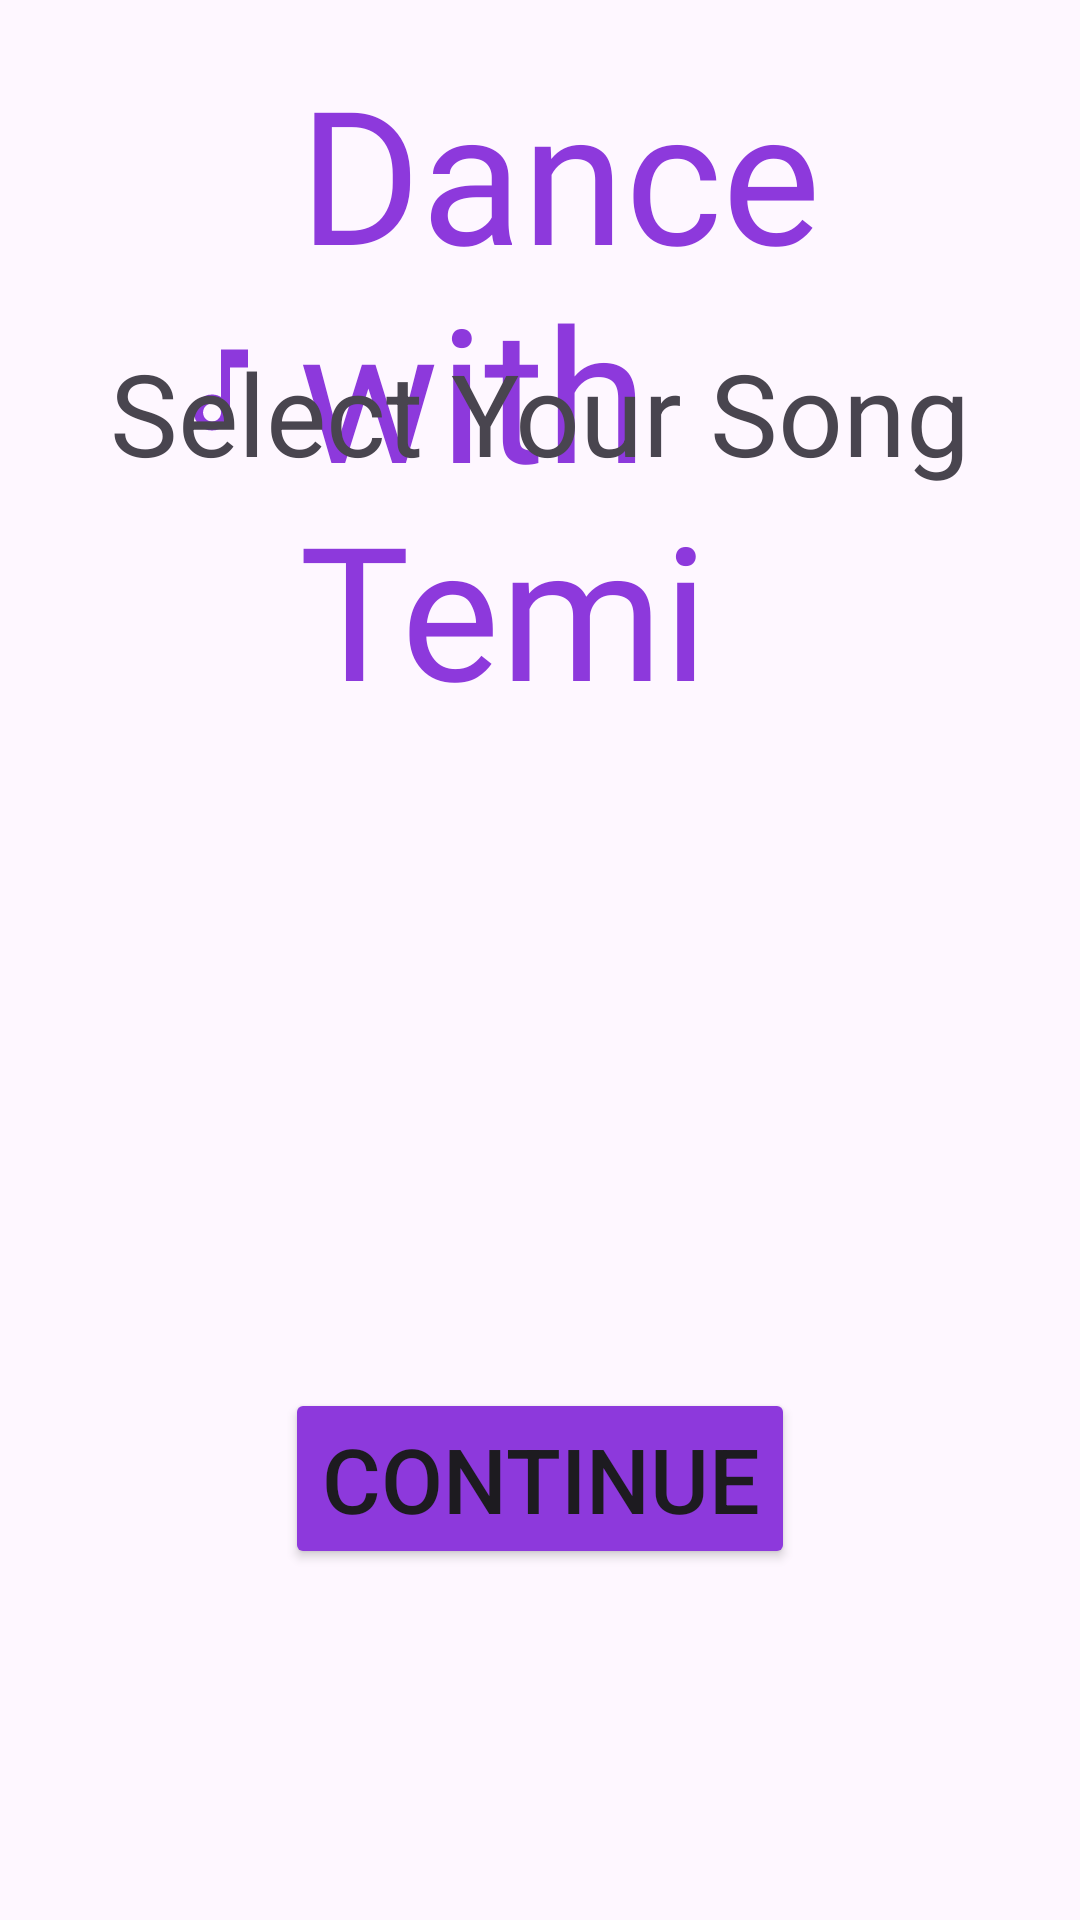

Here is an Android app screen rendered from its layout file. Give the layout XML and the strings, colors and styles it references.
<!-- AndroidManifest.xml: application theme Theme.TemiV1 -->
<!-- res/layout/fragment_song_selection.xml -->
<?xml version="1.0" encoding="utf-8"?>
<androidx.constraintlayout.widget.ConstraintLayout xmlns:android="http://schemas.android.com/apk/res/android"
    xmlns:app="http://schemas.android.com/apk/res-auto"
    xmlns:tools="http://schemas.android.com/tools"
    android:layout_width="match_parent"
    android:layout_height="match_parent"
    tools:context="ui.fragments.dance_session.SongSelectionFragment">

    <include
        layout="@layout/top_bar"
        android:layout_width="match_parent"
        android:layout_height="wrap_content"
        app:layout_constraintTop_toTopOf="parent"
        app:layout_constraintStart_toStartOf="parent" />

    <TextView
        android:id="@+id/songSelectionTitle"
        android:layout_width="wrap_content"
        android:layout_height="wrap_content"
        android:layout_marginTop="112dp"
        android:text="@string/select_your_song"
        android:textSize="38sp"
        app:layout_constraintEnd_toEndOf="parent"
        app:layout_constraintHorizontal_bias="0.5"
        app:layout_constraintStart_toStartOf="parent"
        app:layout_constraintTop_toTopOf="parent" />

    <androidx.recyclerview.widget.RecyclerView
        android:id="@+id/recycler_songs"
        android:layout_width="wrap_content"
        android:layout_height="wrap_content"
        android:layout_marginStart="1dp"
        android:layout_marginBottom="1dp"
        android:clipToPadding="false"
        app:layout_constraintBottom_toTopOf="@+id/songContinueButton"
        app:layout_constraintEnd_toEndOf="parent"
        app:layout_constraintHorizontal_bias="0.5"
        app:layout_constraintStart_toStartOf="parent"
        app:layout_constraintTop_toBottomOf="@id/songSelectionTitle" />

    <Button
        android:id="@+id/songContinueButton"
        android:layout_width="wrap_content"
        android:layout_height="wrap_content"
        android:layout_marginTop="65dp"
        android:text="@string/btn_continue"
        android:textSize="30sp"
        android:backgroundTint="@color/purple_text"
        app:layout_constraintBottom_toBottomOf="parent"
        app:layout_constraintEnd_toEndOf="parent"
        app:layout_constraintStart_toStartOf="parent"
        app:layout_constraintTop_toBottomOf="@+id/recycler_songs" />

</androidx.constraintlayout.widget.ConstraintLayout>
<!-- res/layout/top_bar.xml (included above) -->
<?xml version="1.0" encoding="utf-8"?>
<androidx.constraintlayout.widget.ConstraintLayout xmlns:android="http://schemas.android.com/apk/res/android"
    xmlns:app="http://schemas.android.com/apk/res-auto"
    android:layout_width="match_parent"
    android:layout_height="wrap_content"
    android:padding="@dimen/spacing_medium">

    <ImageButton
        android:id="@+id/backButton"
        android:layout_width="72dp"
        android:layout_height="72dp"
        android:background="?attr/selectableItemBackgroundBorderless"
        android:contentDescription="@string/back"
        android:padding="8dp"
        android:scaleType="fitCenter"
        android:src="@drawable/baseline_arrow_circle_left_24"
        app:layout_constraintBottom_toBottomOf="parent"
        app:layout_constraintStart_toStartOf="parent"
        app:layout_constraintTop_toTopOf="parent"
        app:layout_constraintVertical_bias="0.0" />

    <TextView
        android:id="@+id/logo"
        android:layout_width="wrap_content"
        android:layout_height="wrap_content"
        android:layout_marginBottom="4dp"
        android:drawablePadding="8dp"
        android:fontFamily="@font/baloo_chettan"
        android:text="@string/dance_with_temi"
        android:textColor="@color/purple_text"
        android:textSize="62sp"
        app:drawableEndCompat="@drawable/outline_music_note_24"
        app:drawableStartCompat="@drawable/outline_music_note_24"
        app:drawableTint="@color/purple_text"
        app:layout_constraintBottom_toBottomOf="parent"
        app:layout_constraintEnd_toEndOf="parent"
        app:layout_constraintHorizontal_bias="0.452"
        app:layout_constraintStart_toEndOf="@+id/backButton" />


</androidx.constraintlayout.widget.ConstraintLayout>
<!-- resources referenced by this layout -->
<resources>
  <color name="purple_text">#8D39DC</color>
  <dimen name="spacing_medium">16dp</dimen>
  <!-- drawable outline_music_note_24 (drawable) -->
  <vector xmlns:android="http://schemas.android.com/apk/res/android" android:height="36dp" android:tint="#000000" android:viewportHeight="24" android:viewportWidth="24" android:width="36dp">
        
      <path android:fillColor="@android:color/white" android:pathData="M12,3l0.01,10.55c-0.59,-0.34 -1.27,-0.55 -2,-0.55C7.79,13 6,14.79 6,17s1.79,4 4.01,4S14,19.21 14,17L14,7h4L18,3h-6zM10.01,19c-1.1,0 -2,-0.9 -2,-2s0.9,-2 2,-2 2,0.9 2,2 -0.9,2 -2,2z"/>
      
  </vector>
  <string name="back">Back</string>
  <string name="btn_continue">Continue</string>
  <string name="dance_with_temi">Dance with Temi</string>
  <string name="select_your_song">Select Your Song</string>
  <style name="Theme.TemiV1" parent="Base.Theme.TemiV1" />
  <style name="Base.Theme.TemiV1" parent="Theme.Material3.DayNight.NoActionBar">
          
          
      </style>
</resources>
